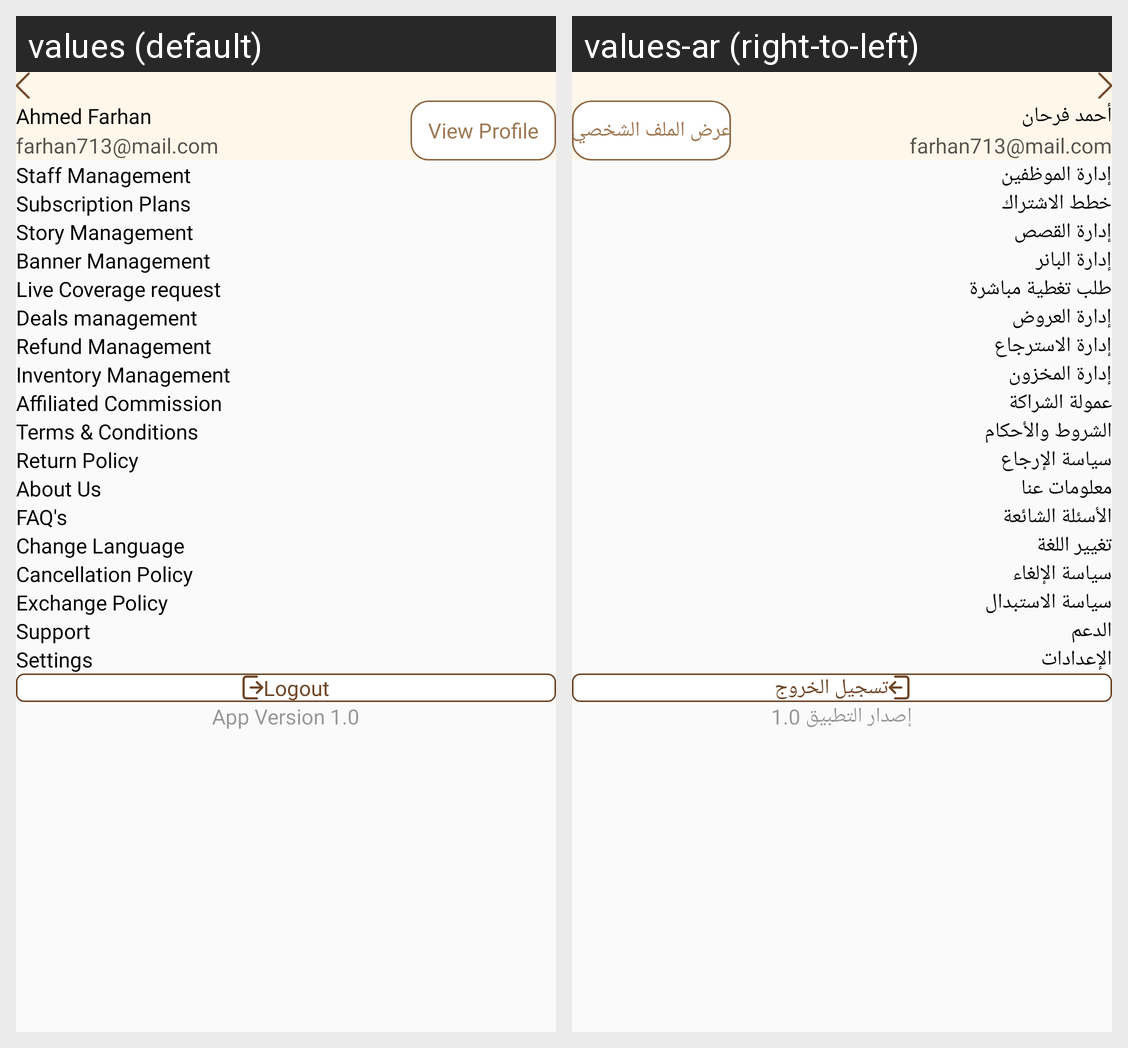

Locale-by-locale string values for the Android screen shown in this grid:
Android screen res/layout/fragment_profile.xml rendered under 2 locales, left to right: values (default), values-ar (right-to-left). Device: Nexus 5 (rendered at 1080×1920; each locale shown at half size, 540×960, under a caption strip naming it); theme Theme.DesynatDealer.
Strings drawn on this screen, with the default value and each locale's value (text and hints the layout hard-codes, and strings that could not be matched under every locale, appear in the picture but are not listed):

ahmed_farhan_placeholder
  values: Ahmed Farhan
  values-ar: أحمد فرحان

farhan_email_placeholder
  values: farhan713@mail.com
  values-ar: farhan713@mail.com

view_profile
  values: View Profile
  values-ar: عرض الملف الشخصي

staff_management
  values: Staff Management
  values-ar: إدارة الموظفين

subscription_plans
  values: Subscription Plans
  values-ar: خطط الاشتراك

story_management
  values: Story Management
  values-ar: إدارة القصص

banner_management
  values: Banner Management
  values-ar: إدارة البانر

live_coverage_request
  values: Live Coverage request
  values-ar: طلب تغطية مباشرة

deals_management
  values: Deals management
  values-ar: إدارة العروض

refund_management
  values: Refund Management
  values-ar: إدارة الاسترجاع

inventory_management
  values: Inventory Management
  values-ar: إدارة المخزون

affiliated_commission
  values: Affiliated Commission
  values-ar: عمولة الشراكة

terms_conditions
  values: Terms & Conditions
  values-ar: الشروط والأحكام

return_policy
  values: Return Policy
  values-ar: سياسة الإرجاع

about_us
  values: About Us
  values-ar: معلومات عنا

faq_s
  values: FAQ's
  values-ar: الأسئلة الشائعة

change_language
  values: Change Language
  values-ar: تغيير اللغة

cancellation_policy
  values: Cancellation Policy
  values-ar: سياسة الإلغاء

exchange_policy
  values: Exchange Policy
  values-ar: سياسة الاستبدال

support
  values: Support
  values-ar: الدعم

settings
  values: Settings
  values-ar: الإعدادات

logout
  values: Logout
  values-ar: تسجيل الخروج

app_version_1_0
  values: App Version 1.0
  values-ar: إصدار التطبيق 1.0
